Image classification data set "crops" (kORNkin/InspireLab-SeaGrapeDetection on GitHub). Class labels (3): darkening, harvestable, whitening.

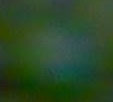
Label: harvestable

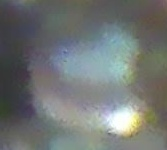
Label: whitening

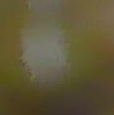
Label: darkening

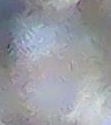
Label: whitening

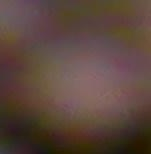
Label: darkening

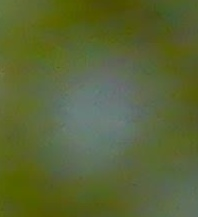
Label: harvestable
